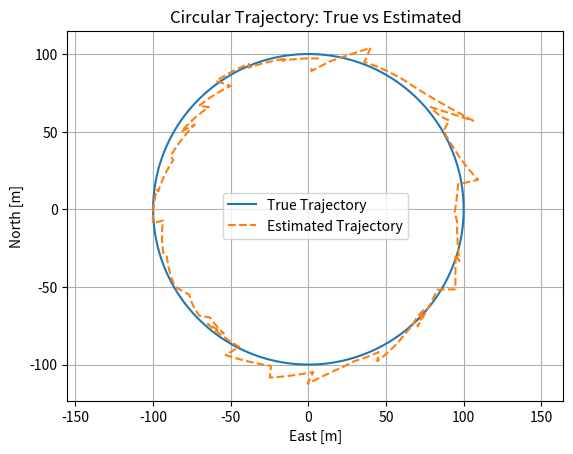
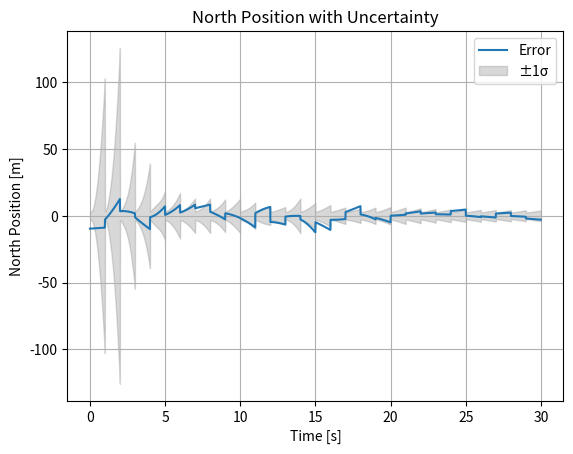
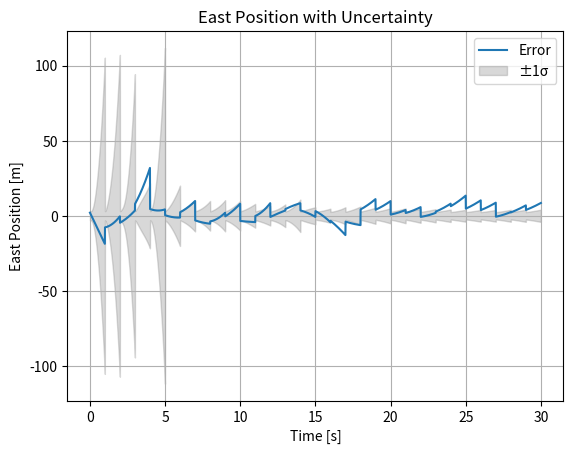
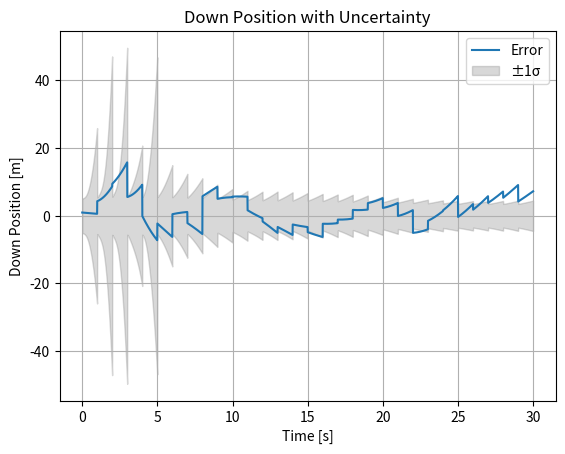

These charts were generated, in order, by the following Python code:
#!/usr/bin/env python

import numpy as np
import matplotlib.pyplot as plt
from scipy.spatial.transform import Rotation as R

np.random.seed(6)


def skew(v):
    return np.array([[0, -v[2], v[1]], [v[2], 0, -v[0]], [-v[1], v[0], 0]])


class EKF15:
    def __init__(self):
        self.x = np.zeros((15, 1))  # error state
        self.P = np.eye(15) * 1e2
        self.Q = np.diag(
            [1e-0, 1e-0, 1e-0, 1e-3, 1e-3, 1e-3, 1e-6, 1e-6, 1e-6, 1e-8, 1e-8, 1e-8]
            + [0.0] * 3
        )
        self.R_gps = np.diag([3.1, 3.1, 6.0]) ** 2
        # self.R_gps = np.diag([0.01, 0.01, 0.01]) ** 2

        self.pos = np.zeros((3, 1))
        self.vel = np.zeros((3, 1))
        self.att = R.identity()
        # Added
        # self.acc_bias = np.zeros((3, 1))
        # self.gyro_bias = np.zeros((3, 1))

    def predict(self, accel, gyro, dt):
        acc_bias = self.x[9:12].reshape((3, 1))
        gyro_bias = self.x[12:15].reshape((3, 1))
        # acc_bias = self.acc_bias.reshape((3, 1))
        # gyro_bias = self.gyro_bias.reshape((3, 1))

        acc_unbiased = accel.reshape((3, 1)) - acc_bias
        gyro_unbiased = gyro.reshape((3, 1)) - gyro_bias

        delta_theta = gyro_unbiased * dt
        delta_rot = R.from_rotvec(delta_theta.flatten())
        self.att = self.att * delta_rot

        acc_ned = self.att.apply(acc_unbiased.flatten()).reshape((3, 1))
        gravity = np.array([[0], [0], [9.81]])
        acc_ned -= gravity

        self.vel += acc_ned * dt
        self.pos += self.vel * dt + 1 / 2 * acc_ned * dt**2

        F = np.zeros((15, 15))
        F[0:3, 3:6] = np.eye(3)
        F[3:6, 6:9] = -skew(acc_ned.flatten())
        F[3:6, 9:12] = -self.att.as_matrix()
        F[6:9, 12:15] = -np.eye(3)

        Phi = np.eye(15) + F * dt
        self.P = Phi @ self.P @ Phi.T + self.Q * dt
        self.x = Phi @ self.x

    def update_gps(self, z):
        z = z.reshape((3, 1))
        H = np.zeros((3, 15))
        H[:, 0:3] = np.eye(3)

        y = z - self.pos
        S = H @ self.P @ H.T + self.R_gps
        K = self.P @ H.T @ np.linalg.inv(S)

        dx = K @ y
        self.x += dx
        self.P = (np.eye(15) - K @ H) @ self.P

        self.pos += dx[0:3]
        self.vel += dx[3:6]
        delta_theta = dx[6:9].flatten()
        delta_rot = R.from_rotvec(delta_theta)
        self.att = delta_rot * self.att

        # self.acc_bias += dx[9:12]
        # self.gyro_bias += dx[12:15]
        # self.x[0:9] = 0
        self.x[0:15] = 0

    def get_state(self):
        return self.pos.copy(), self.vel.copy(), self.att.as_quat()

    def get_bias(self):
        return self.x[9:12].flatten(), self.x[12:15].flatten()


# Simulation settings
dt = 0.01
T = 30
N = int(T / dt)
gps_update_interval = int(1 / dt)

# Circle parameters
R_circ = 100
omega = 2 * np.pi / T
bias_accel = np.array([0.1, -0.05, 0.02])
bias_gyro = np.array([0.005, 0.002, -0.001])

ekf = EKF15()
pos_log, pos_true_log = [], []
bias_acc_log, bias_gyro_log = [], []
pos_var_log = []

for i in range(N):
    t = i * dt
    angle = omega * t
    pos_true = np.array([R_circ * np.cos(angle), R_circ * np.sin(angle), -9.81 * t**2])
    # pos_true = np.array([R_circ * np.cos(angle), R_circ * np.sin(angle), 0])
    vel_true = np.array(
        [-R_circ * omega * np.sin(angle), R_circ * omega * np.cos(angle), -9.81 * t]
    )
    # vel_true = np.array(
    #    [-R_circ * omega * np.sin(angle), R_circ * omega * np.cos(angle), 0]
    # )
    acc_true = np.array(
        [-R_circ * omega**2 * np.cos(angle), -R_circ * omega**2 * np.sin(angle), 0]
    )
    gyro_true = np.array([0, 0, omega])  # rotating in Z

    R_b2n = R.from_euler("z", angle).as_matrix()
    acc_body = R.from_matrix(R_b2n).inv().apply(acc_true + np.array([0, 0, -9.81]))
    # acc_body = R.from_matrix(R_b2n).inv().apply(acc_true + np.array([0, 0, 0]))
    gyro_body = R.from_matrix(R_b2n).inv().apply(gyro_true)

    # imu_acc = acc_body + bias_accel
    # imu_gyro = gyro_body + bias_gyro

    imu_acc = acc_body
    imu_gyro = gyro_body

    ekf.predict(imu_acc, imu_gyro, dt)

    if i % gps_update_interval == 0:
        gps_noise = np.random.normal(0, [3.1, 3.1, 6.0])
        # gps_noise = np.random.normal(0, [0.01, 0.01, 0.01])
        gps_meas = pos_true + gps_noise
        ekf.update_gps(gps_meas)

    pos_est, _, _ = ekf.get_state()
    acc_b, gyro_b = ekf.get_bias()

    pos_log.append(pos_est.flatten())
    pos_true_log.append(pos_true)
    bias_acc_log.append(acc_b)
    bias_gyro_log.append(gyro_b)
    pos_var = np.diag(ekf.P)[0:3]  # variance of position x/y/z
    pos_var_log.append(pos_var)

# Convert to arrays
pos_log = np.array(pos_log)
pos_true_log = np.array(pos_true_log)
bias_acc_log = np.array(bias_acc_log)
bias_gyro_log = np.array(bias_gyro_log)
pos_var_log = np.array(pos_var_log)
time = np.linspace(0, T, len(pos_log))

# Plots
plt.figure()
plt.plot(pos_true_log[:, 1], pos_true_log[:, 0], label="True Trajectory")
plt.plot(pos_log[:, 1], pos_log[:, 0], "--", label="Estimated Trajectory")
plt.xlabel("East [m]")
plt.ylabel("North [m]")
plt.axis("equal")
plt.title("Circular Trajectory: True vs Estimated")
plt.legend()
plt.grid(True)

# plt.figure()
# plt.plot(time, bias_acc_log[:, 0], label="Acc Bias X")
# plt.plot(time, bias_acc_log[:, 1], label="Acc Bias Y")
# plt.plot(time, bias_acc_log[:, 2], label="Acc Bias Z")
# plt.title("Accelerometer Bias Estimates")
# plt.xlabel("Time [s]")
# plt.ylabel("Bias [m/s²]")
# plt.legend()
# plt.grid(True)
#
# plt.figure()
# plt.plot(time, bias_gyro_log[:, 0], label="Gyro Bias X")
# plt.plot(time, bias_gyro_log[:, 1], label="Gyro Bias Y")
# plt.plot(time, bias_gyro_log[:, 2], label="Gyro Bias Z")
# plt.title("Gyroscope Bias Estimates")
# plt.xlabel("Time [s]")
# plt.ylabel("Bias [rad/s]")
# plt.legend()
# plt.grid(True)
###################################################################
###################################################################
###################################################################
# pos_log = np.array(pos_log)
# pos_true_log = np.array(pos_true_log)
# pos_var_log = np.array(pos_var_log)
# time = np.linspace(0, T, len(pos_log))
#
# labels = ["North", "East", "Down"]
# for i in range(3):
#    plt.figure()
#    plt.plot(time, pos_log[:, i], label=f"Estimated {labels[i]}")
#    plt.plot(time, pos_true_log[:, i], "--", label=f"True {labels[i]}")
#    std = np.sqrt(pos_var_log[:, i])
#    plt.fill_between(
#        time,
#        pos_log[:, i] - std,
#        pos_log[:, i] + std,
#        color="gray",
#        alpha=0.3,
#        label="±1σ",
#    )
#    plt.xlabel("Time [s]")
#    plt.ylabel(f"{labels[i]} Position [m]")
#    plt.title(f"{labels[i]} Position with Uncertainty")
#    plt.legend()
#    plt.grid(True)
###################################################################
###################################################################
###################################################################

pos_log = np.array(pos_log)
pos_true_log = np.array(pos_true_log)
pos_var_log = np.array(pos_var_log)
time = np.linspace(0, T, len(pos_log))

labels = ["North", "East", "Down"]
for i in range(3):
    plt.figure()
    plt.plot(time, pos_log[:, i] - pos_true_log[:, i], label=f"Error")
    std = np.sqrt(pos_var_log[:, i])
    plt.fill_between(
        time,
        -std,
        +std,
        color="gray",
        alpha=0.3,
        label="±1σ",
    )
    plt.xlabel("Time [s]")
    plt.ylabel(f"{labels[i]} Position [m]")
    plt.title(f"{labels[i]} Position with Uncertainty")
    plt.legend()
    plt.grid(True)

plt.show()
